Dataset: Trash_can (GitHub, KazamaRuri/Trash_can). Classes: 厨余垃圾 samples, 易拉罐 samples, 柚子皮 samples, 橘子桔皮 samples, 烟头 samples, 电池 samples (1), 矿泉水瓶 samples, 胡萝卜 samples, 菜叶 samples, 萝卜 samples.

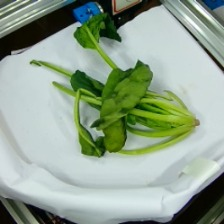
Label: 厨余垃圾 samples

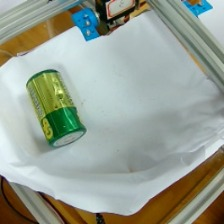
Label: 电池 samples (1)

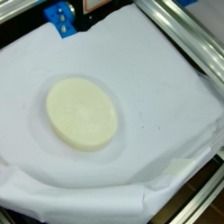
Label: 萝卜 samples

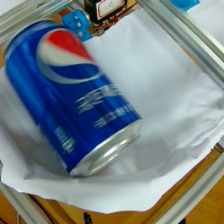
Label: 易拉罐 samples

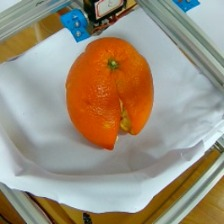
Label: 橘子桔皮 samples

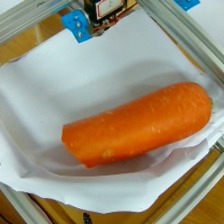
Label: 胡萝卜 samples
